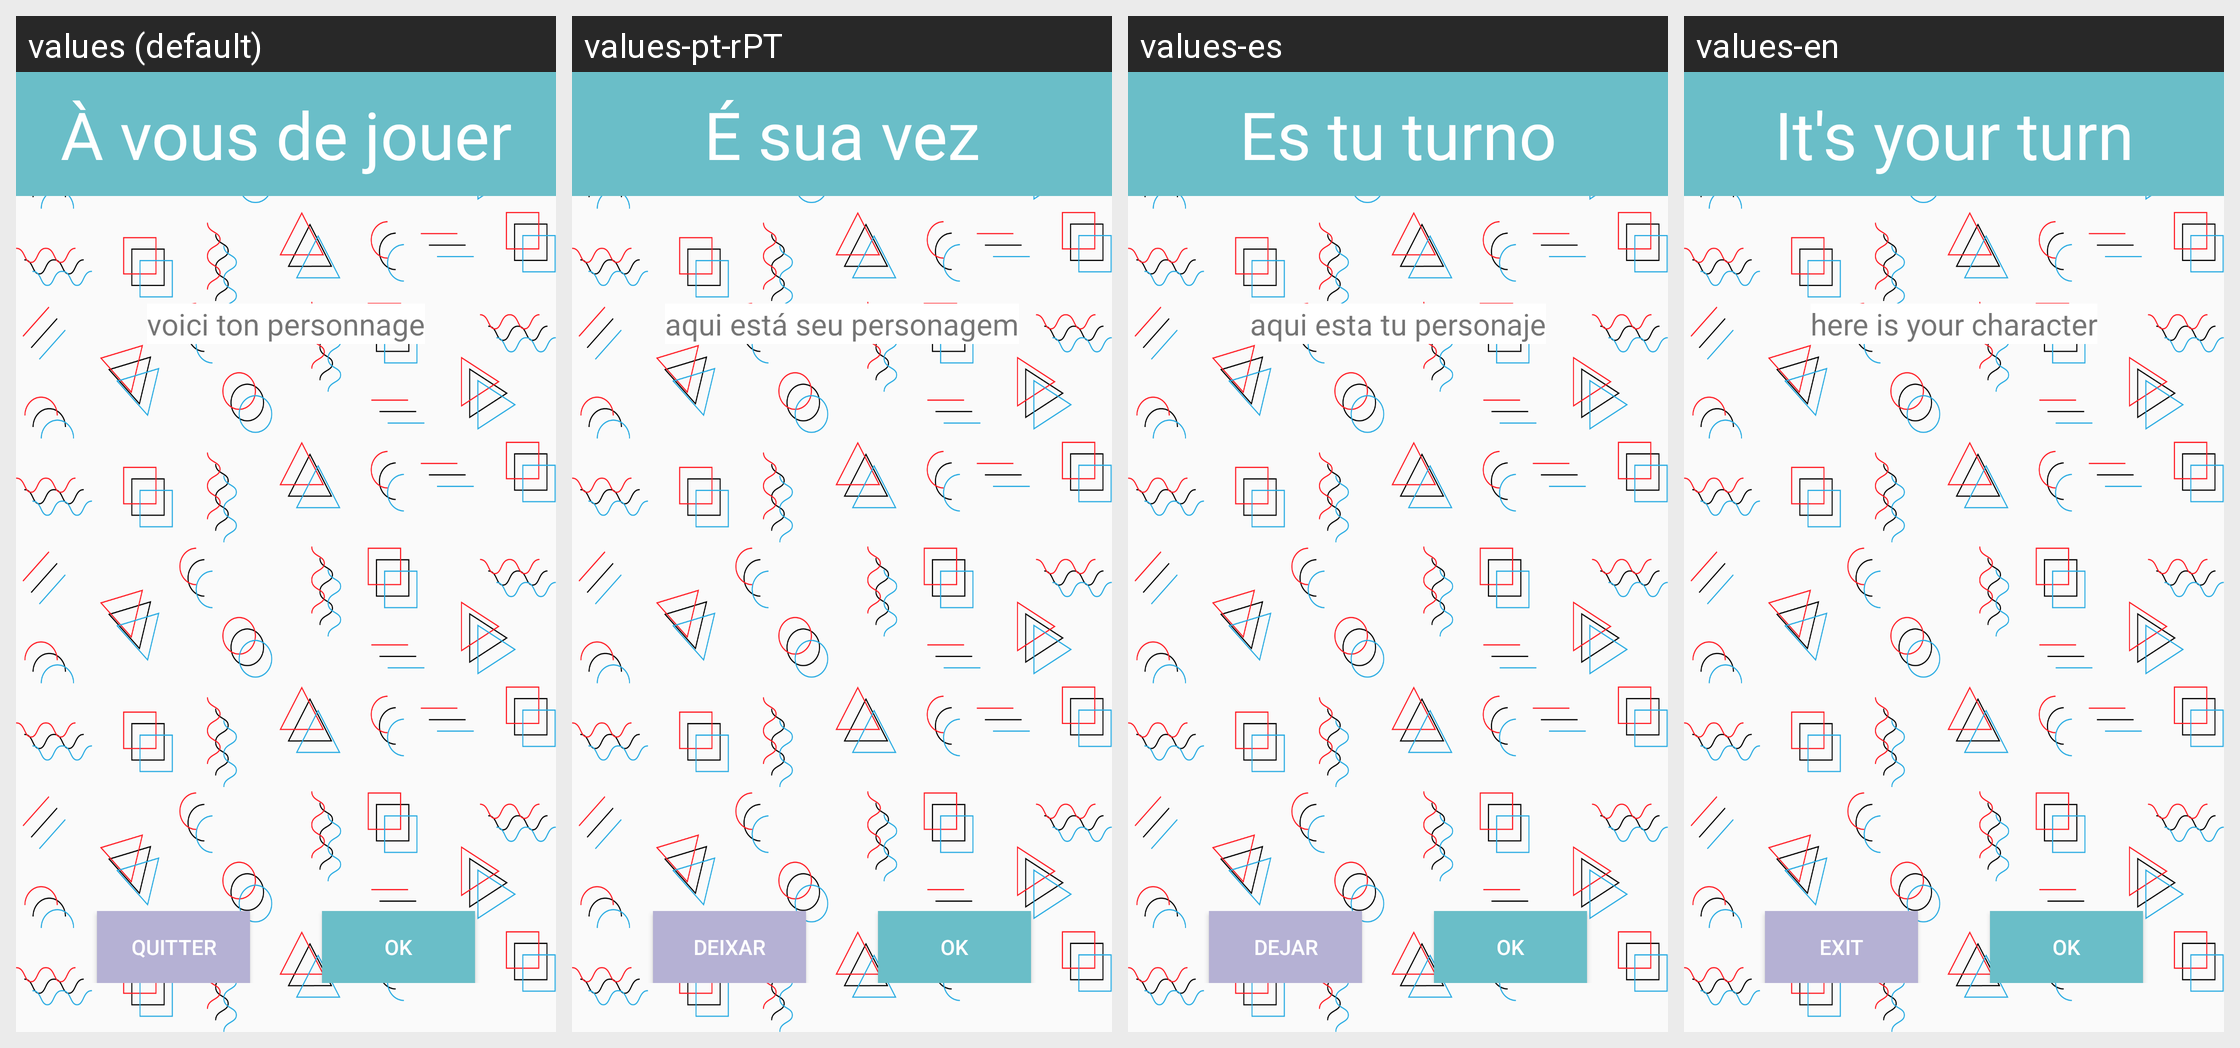

The same Android screen rendered under several of its app's locales, left to right. List the strings drawn on it with the default value and each locale's translation.
Android screen res/layout/activity_personnage.xml rendered under 4 locales, left to right: values (default), values-pt-rPT, values-es, values-en. Device: Nexus 5 (rendered at 1080×1920; each locale shown at half size, 540×960, under a caption strip naming it); theme AppTheme.
Other locales in the repository, not shown: values-fr.
Strings drawn on this screen, with the default value and each locale's value (text and hints the layout hard-codes, and strings that could not be matched under every locale, appear in the picture but are not listed):

toYou
  values: À vous de jouer
  values-pt-rPT: É sua vez
  values-es: Es tu turno
  values-en: It's your turn

yourImg
  values: voici ton personnage
  values-pt-rPT: aqui está seu personagem
  values-es: aqui esta tu personaje
  values-en: here is your character

exit
  values: Quitter
  values-pt-rPT: Deixar
  values-es: Dejar
  values-en: Exit

ok
  values: OK
  values-pt-rPT: OK
  values-es: OK
  values-en: OK
